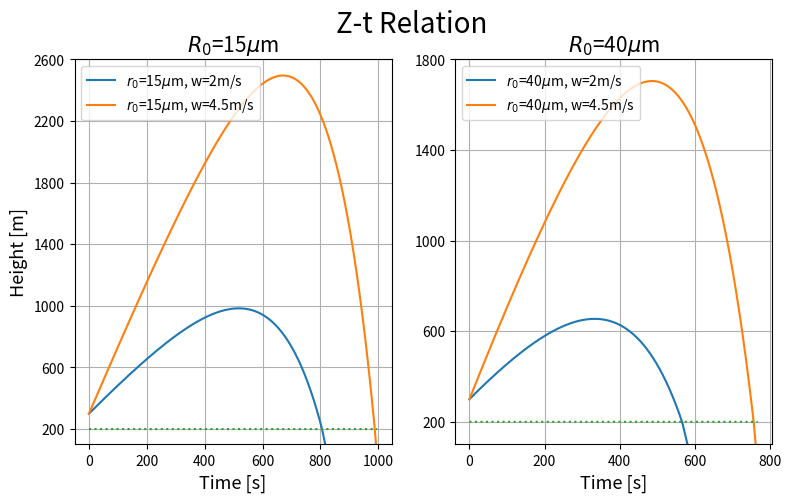
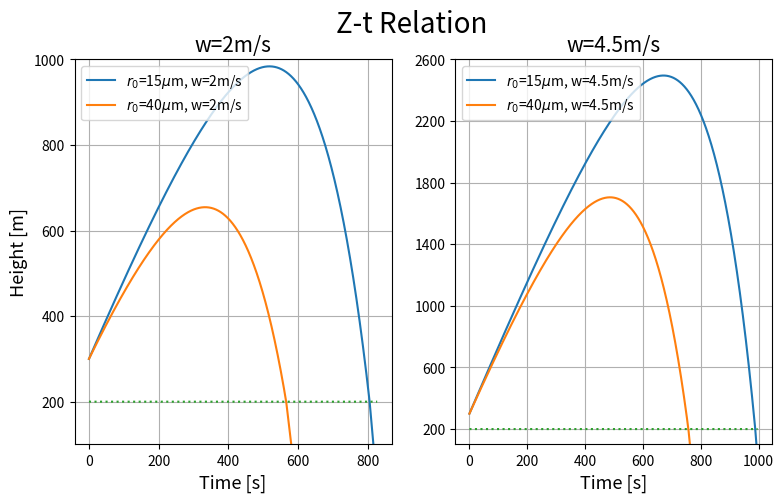
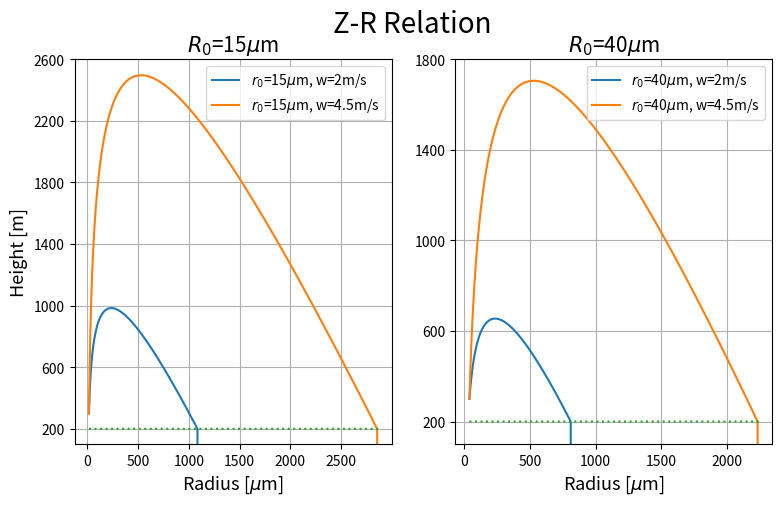
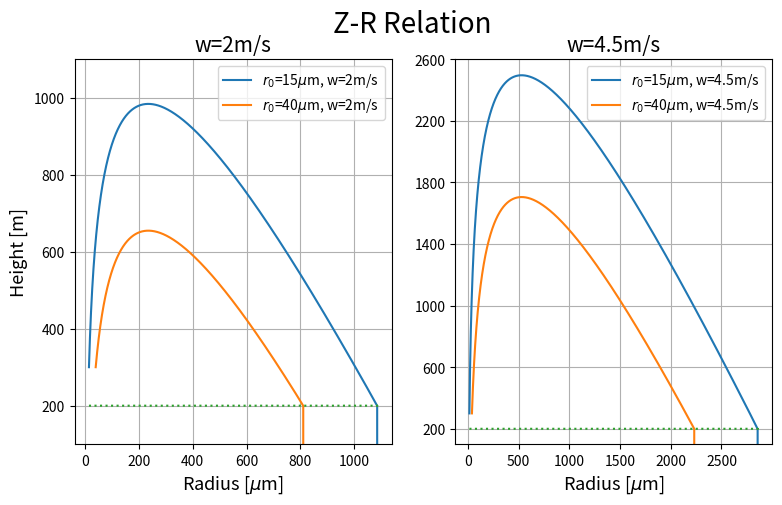

Reproduce these figures in Python, in order.
#!/usr/bin/env python3
# -*- coding: utf-8 -*-
"""
Created on Wed Nov 23 02:11:46 2022

@author: liuweijie
"""

import numpy as np
import matplotlib.pyplot as plt

#set up parameters
E = 1 
L = 2.5
a = 8500
b = 1
rho_w = 1e6
w2 = 2
w45 = 4.5

z15_2 = [300]
z15_45 = [300]
z40_2 = [300]
z40_45 = [300]

r15_2 = [15e-6]
r15_45 = [15e-6]
r40_2 = [40e-6]
r40_45 = [40e-6]

t15_2 = [0]
t15_45 = [0]
t40_2 = [0]
t40_45 = [0]

time15_2 = t15_2[0]
time15_45 = t15_45[0]
time40_2 = t40_2[0]
time40_45 = t40_45[0]

#%%

# calculate r, z, t
# for r0=15, w = 2
while z15_2[-1] > 200 :
    dt = 0.01
    dr_dt = ( E*L/(4*rho_w)) * (a*(r15_2[-1]**b))
    r_15_2 = r15_2[-1] + dt * (dr_dt)
    r15_2.append(r_15_2)
    time15_2 = time15_2 + dt
    t15_2.append(time15_2)
    dz_dt = w2 - a*(r_15_2**b)
    H15_2 = z15_2[-1] + dt * dz_dt
    z15_2.append(H15_2)
cloudbaset15_2 = t15_2[-1]     
  
while z15_2[-1] > 0 :
    dt = 0.01
    dr_dt = (-0.25/r15_2[-1])*1e-14
    r_15_2 = r15_2[-1] + dt * (dr_dt)
    r15_2.append(r_15_2)
    time15_2 = time15_2 + dt
    t15_2.append(time15_2)
    dz_dt = a*(r_15_2**b)
    H15_2 = z15_2[-1] - dt * dz_dt
    z15_2.append(H15_2)
groundt15_2 = t15_2[-1]  

# for r0=15, w = 4.5
while z15_45[-1] > 200 :
    dt = 0.01
    dr_dt = (E*L/(4*rho_w)) * (a*(r15_45[-1]**b))
    r_15_45 = r15_45[-1] + dt * (dr_dt)
    r15_45.append(r_15_45)
    time15_45 = time15_45 + dt
    t15_45.append(time15_45)
    dz_dt = w45 - a*(r_15_45**b)
    H15_45 = z15_45[-1] + dt * dz_dt
    z15_45.append(H15_45)
cloudbaset15_45 = t15_45[-1]

while z15_45[-1] > 0 :  
    dt = 0.01
    dr_dt = (-0.25/r15_45[-1])*1e-14
    r_15_45 = r15_45[-1] + dt * (dr_dt)
    r15_45.append(r_15_45)
    time15_45 = time15_45 + dt
    t15_45.append(time15_45)
    dz_dt = a*(r_15_45**b)
    H15_45 = z15_45[-1] - dt * dz_dt
    z15_45.append(H15_45)
groundt15_45 = t15_45[-1]

# for r0=40, w = 2
while z40_2[-1] > 200 :
    dt = 0.01
    dr_dt = ( E*L/(4*rho_w)) * (a*(r40_2[-1]**b))
    r_40_2 = r40_2[-1] + dt * (dr_dt)
    r40_2.append(r_40_2)
    time40_2 = time40_2 + dt
    t40_2.append(time40_2)
    dz_dt = w2 - a*(r_40_2**b)
    H40_2 = z40_2[-1] + dt * dz_dt
    z40_2.append(H40_2)
cloudbaset40_2 = t40_2[-1]     
  
while z40_2[-1] > 0 :
    dt = 0.01
    dr_dt = (-0.25/r40_2[-1])*1e-14
    r_40_2 = r40_2[-1] + dt * (dr_dt)
    r40_2.append(r_40_2)
    time40_2 = time40_2 + dt
    t40_2.append(time40_2)
    dz_dt = a*(r_40_2**b)
    H40_2 = z40_2[-1] - dt * dz_dt
    z40_2.append(H40_2)
groundt40_2 = t40_2[-1]  

# for r0=40, w = 4.5
while z40_45[-1] > 200 :
    dt = 0.01
    dr_dt = (E*L/(4*rho_w)) * (a*(r40_45[-1]**b))
    r_40_45 = r40_45[-1] + dt * (dr_dt)
    r40_45.append(r_40_45)
    time40_45 = time40_45 + dt
    t40_45.append(time40_45)
    dz_dt = w45 - a*(r_40_45**b)
    H40_45 = z40_45[-1] + dt * dz_dt
    z40_45.append(H40_45)
cloudbaset40_45 = t40_45[-1]

while z40_45[-1] > 0 :  
    dt = 0.01
    dr_dt = (-0.25/r40_45[-1])*1e-14
    r_40_45 = r40_45[-1] + dt * (dr_dt)
    r40_45.append(r_40_45)
    time40_45 = time40_45 + dt
    t40_45.append(time40_45)
    dz_dt = a*(r_40_45**b)
    H40_45 = z40_45[-1] - dt * dz_dt
    z40_45.append(H40_45)
groundt40_45 = t40_45[-1]

#%%

r15_2 = np.array(r15_2)
r15_45 = np.array(r15_45)
r40_2 = np.array(r40_2)
r40_45 = np.array(r40_45)

# subplot r_15 vs r_40
f,ax=plt.subplots(1,2,figsize=(9,5))
ax[0].plot(t15_2,z15_2)
ax[0].plot(t15_45,z15_45)
ax[0].plot(t15_45,[200]*len(t15_45),':')
ax[0].set_ylim(100,2600)
ax[0].legend(['$r_{0}$=15$\mu$m, w=2m/s','$r_{0}$=15$\mu$m, w=4.5m/s'],loc='upper left')
ax[0].set_yticks(np.arange(200,2700,400),['200','600','1000','1400','1800','2200','2600'])
ax[0].set_xlabel('Time [s]',fontsize=13)
ax[0].set_ylabel('Height [m]',fontsize=13)
ax[0].grid()
ax[0].set_title('$R_{0}$=15$\mu$m',fontsize=15)
ax[1].plot(t40_2,z40_2)
ax[1].plot(t40_45,z40_45)
ax[1].plot(t40_45,[200]*len(t40_45),':')
ax[1].set_ylim(100,1800)
ax[1].set_yticks(np.arange(200,1900,400),['200','600','1000','1400','1800'])
ax[1].legend(['$r_{0}$=40$\mu$m, w=2m/s','$r_{0}$=40$\mu$m, w=4.5m/s'],loc='upper left')
ax[1].grid()
ax[1].set_title('$R_{0}$=40$\mu$m',fontsize=15)
ax[1].set_xlabel('Time [s]',fontsize=13)
f.suptitle('Z-t Relation',fontsize=20)
plt.savefig('Z-t to z=0 r_15 vs r_40 mix.png',dpi=300)
plt.show()
plt.close()

# subplot w_2 vs w_4.5
f,ax=plt.subplots(1,2,figsize=(9,5))
ax[0].plot(t15_2,z15_2)
ax[0].plot(t40_2,z40_2)
ax[0].plot(t15_2,[200]*len(t15_2),':')
ax[0].set_ylim(100,1000)
ax[0].legend(['$r_{0}$=15$\mu$m, w=2m/s','$r_{0}$=40$\mu$m, w=2m/s'],loc='upper left')
ax[0].set_yticks(np.arange(200,1100,200),['200','400','600','800','1000'])
ax[0].set_xlabel('Time [s]',fontsize=13)
ax[0].set_ylabel('Height [m]',fontsize=13)
ax[0].grid()
ax[0].set_title('w=2m/s',fontsize=15)
ax[1].plot(t15_45,z15_45)
ax[1].plot(t40_45,z40_45)
ax[1].plot(t15_45,[200]*len(t15_45),':')
ax[1].set_ylim(100,2600)
ax[1].set_yticks(np.arange(200,2700,400),['200','600','1000','1400','1800','2200','2600'])
ax[1].legend(['$r_{0}$=15$\mu$m, w=4.5m/s','$r_{0}$=40$\mu$m, w=4.5m/s'],loc='upper left')
ax[1].grid()
ax[1].set_title('w=4.5m/s',fontsize=15)
ax[1].set_xlabel('Time [s]',fontsize=13)
f.suptitle('Z-t Relation',fontsize=20)
plt.savefig('Z-t to z=0 w_2 vs w_4.5 mix.png',dpi=300)
plt.show()
plt.close()

# subplot r_15 vs r_40
f,ax=plt.subplots(1,2,figsize=(9,5))
ax[0].plot(r15_2*1e6,z15_2)
ax[0].plot(r15_45*1e6,z15_45)
ax[0].plot(r15_45*1e6,[200]*len(r15_45),':')
ax[0].set_ylim(100,2600)
ax[0].legend(['$r_{0}$=15$\mu$m, w=2m/s','$r_{0}$=15$\mu$m, w=4.5m/s'],loc='upper right')
ax[0].set_yticks(np.arange(200,2700,400),['200','600','1000','1400','1800','2200','2600'])
ax[0].set_xlabel('Radius [$\mu$m]',fontsize=13)
ax[0].set_ylabel('Height [m]',fontsize=13)
ax[0].grid()
ax[0].set_title('$R_{0}$=15$\mu$m',fontsize=15)
ax[1].plot(r40_2*1e6,z40_2)
ax[1].plot(r40_45*1e6,z40_45)
ax[1].plot(r40_45*1e6,[200]*len(r40_45),':')
ax[1].set_ylim(100,1800)
ax[1].set_yticks(np.arange(200,1900,400),['200','600','1000','1400','1800'])
ax[1].legend(['$r_{0}$=40$\mu$m, w=2m/s','$r_{0}$=40$\mu$m, w=4.5m/s'],loc='upper right')
ax[1].grid()
ax[1].set_title('$R_{0}$=40$\mu$m',fontsize=15)
ax[1].set_xlabel('Radius [$\mu$m]',fontsize=13)
f.suptitle('Z-R Relation',fontsize=20)
plt.savefig('Z-R to z=0 r_15 vs r_40 mix.png',dpi=300)
plt.show()
plt.close()

# subplot w_2 vs w_4.5
f,ax=plt.subplots(1,2,figsize=(9,5))
ax[0].plot(r15_2*1e6,z15_2)
ax[0].plot(r40_2*1e6,z40_2)
ax[0].plot(r15_2*1e6,[200]*len(r15_2),':')
ax[0].set_ylim(100,1100)
ax[0].legend(['$r_{0}$=15$\mu$m, w=2m/s','$r_{0}$=40$\mu$m, w=2m/s'],loc='upper right')
ax[0].set_yticks(np.arange(200,1100,200),['200','400','600','800','1000'])
ax[0].set_xlabel('Radius [$\mu$m]',fontsize=13)
ax[0].set_ylabel('Height [m]',fontsize=13)
ax[0].grid()
ax[0].set_title('w=2m/s',fontsize=15)
ax[1].plot(r15_45*1e6,z15_45)
ax[1].plot(r40_45*1e6,z40_45)
ax[1].plot(r15_45*1e6,[200]*len(r15_45),':')
ax[1].set_ylim(100,2600)
ax[1].set_yticks(np.arange(200,2700,400),['200','600','1000','1400','1800','2200','2600'])
ax[1].legend(['$r_{0}$=15$\mu$m, w=4.5m/s','$r_{0}$=40$\mu$m, w=4.5m/s'],loc='upper right')
ax[1].grid()
ax[1].set_title('w=4.5m/s',fontsize=15)
ax[1].set_xlabel('Radius [$\mu$m]',fontsize=13)
f.suptitle('Z-R Relation',fontsize=20)
plt.savefig('Z-R to z=0 w_2 vs w_4.5 mix.png',dpi=300)
plt.show()
plt.close()

#%%

# calculate cloud base to ground time :
dt_r15_w2 = groundt15_2 - cloudbaset15_2
dt_r15_w45 = groundt15_45 - cloudbaset15_45
dt_r40_w2 = groundt40_2 - cloudbaset40_2
dt_r40_w45 = groundt40_45 - cloudbaset40_45
print('R0 = 15 µm , w = 2 m/s, time from cloubase to ground is = ',dt_r15_w2, 's')
print('R0 = 15 µm , w = 4.5 m/s, time from cloubase to ground is = ',dt_r15_w45, 's')
print('R0 = 40 µm , w = 2 m/s, time from cloubase to ground is = ',dt_r40_w2, 's')
print('R0 = 40 µm , w = 4.5 m/s, time from cloubase to ground is = ',dt_r40_w45, 's')

print('R0 = 15 µm , w = 2 m/s, The radius is =',r15_2[-1]*1e6, 'µm')
print('R0 = 15 µm , w = 4.5 m/s, The radius is =',r15_45[-1]*1e6, 'µm')
print('R0 = 40 µm , w = 2 m/s, The radius is =',r40_2[-1]*1e6, 'µm')
print('R0 = 40 µm , w = 4.5 m/s, The radius is =',r40_45[-1]*1e6, 'µm')
